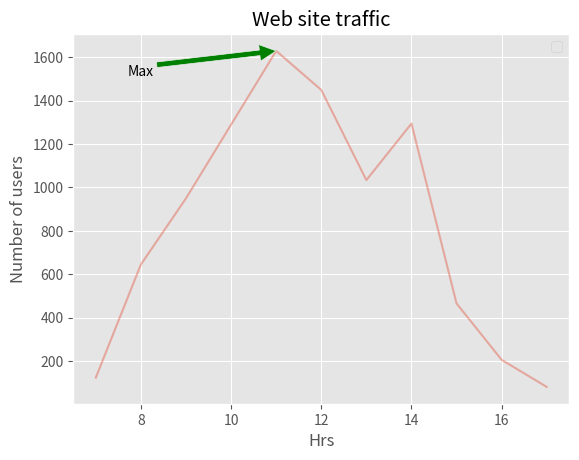

Write the Python code that produced this figure.
#Creating 2d plot
#import library
import matplotlib.pyplot as plt
from matplotlib import style
#(if using notebook)
#%matplotlib inline

#website traffic data
# no of users/visitors on the website
web_customers = [123,645,950,1290,1630,1450,1034,1295,465,205,80]

#time distribution (hourly)
time_hrs = [7,8,9,10,11,12,13,14,15,16,17]

#select the style of plot
style.use('ggplot')

#plotting the website traffic data (X-axis hrs and Y-axis as number of users)
#using alpha value for transparency control
plt.plot(time_hrs,web_customers,alpha=.4)


#set the title of the plot
plt.title('Web site traffic')

#Annotate
plt.annotate('Max',ha='center',va='bottom',xytext=(8,1500),xy=(11,1630),arrowprops={'facecolor':'green'})
#setting label for x and y-axis
plt.xlabel('Hrs')
plt.ylabel('Number of users')
plt.legend()
plt.show()